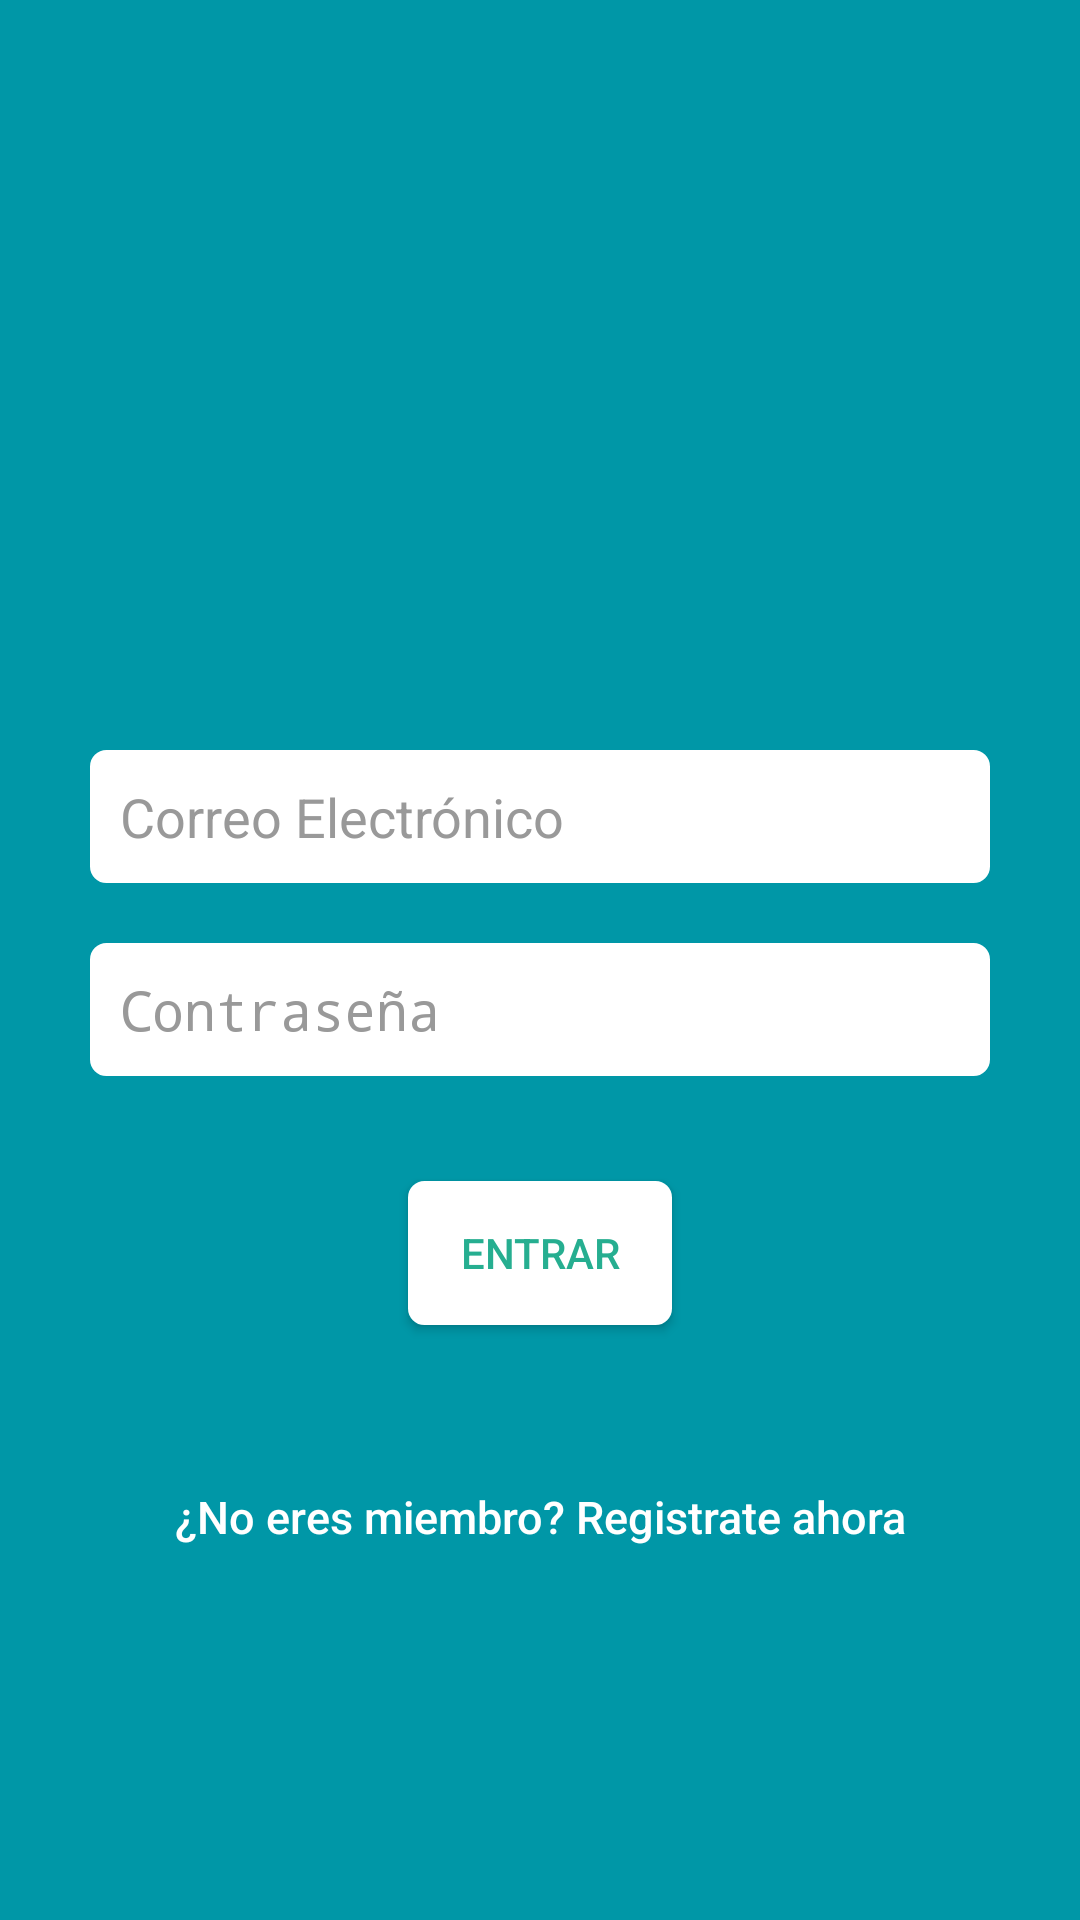

Android layout source for this screen:
<!-- AndroidManifest.xml: application theme AppThemeSlider -->
<!-- res/layout/activity_login.xml -->
<?xml version="1.0" encoding="utf-8"?>
<LinearLayout xmlns:android="http://schemas.android.com/apk/res/android"
    xmlns:app="http://schemas.android.com/apk/res-auto"
    xmlns:tools="http://schemas.android.com/tools"
    android:layout_width="match_parent"
    android:layout_height="match_parent"
    android:background="@color/bg_login"
    android:gravity="center"
    android:orientation="vertical"
    android:padding="10dp"
    tools:context="project.frontierworks.pchp.activity.LoginActivity">

    <LinearLayout
        android:layout_width="match_parent"
        android:layout_height="wrap_content"
        android:layout_gravity="center"
        android:gravity="center_horizontal"
        android:orientation="vertical"
        android:paddingLeft="20dp"
        android:paddingRight="20dp">

        <ImageView
            android:layout_width="@dimen/img_width_height"
            android:layout_height="@dimen/img_width_height"
            android:src="@mipmap/ic_user" />

        <EditText
            android:id="@+id/email"
            android:layout_width="match_parent"
            android:layout_height="wrap_content"
            android:layout_marginBottom="20dp"
            android:layout_marginTop="20dp"
            android:background="@drawable/edittext_rounded"
            android:hint="@string/hint_email"
            android:inputType="textEmailAddress"
            android:maxLines="1"
            android:padding="10dp"
            android:textColor="@color/input_login"
            android:textColorHint="@color/input_login_hint" />

        <EditText
            android:id="@+id/password"
            android:layout_width="match_parent"
            android:layout_height="wrap_content"
            android:layout_marginBottom="10dp"
            android:background="@drawable/edittext_rounded"
            android:hint="@string/hint_password"
            android:inputType="textPassword"
            android:maxLines="1"
            android:padding="10dp"
            android:textColor="@color/input_login"
            android:textColorHint="@color/input_login_hint" />

        
        <Button
            android:id="@+id/btnLogin"
            android:layout_width="wrap_content"
            android:layout_height="wrap_content"
            android:layout_marginTop="25dp"
            android:background="@drawable/edittext_rounded"
            android:text="@string/btn_login"
            android:textColor="@color/btn_login" />

        
        <Button
            android:id="@+id/btnLinkToRegisterScreen"
            android:layout_width="match_parent"
            android:layout_height="wrap_content"
            android:layout_marginTop="40dp"
            android:background="@null"
            android:text="@string/btn_link_to_register"
            android:textAllCaps="false"
            android:textColor="@color/white"
            android:textSize="15dp" />

    </LinearLayout>

</LinearLayout>
<!-- resources referenced by this layout -->
<resources>
  <color name="bg_login">#0097A7</color>
  <color name="btn_login">#26ae90</color>
  <color name="input_login">#222222</color>
  <color name="input_login_hint">#999999</color>
  <color name="white">#ffffff</color>
  <dimen name="img_width_height">120dp</dimen>
  <!-- drawable edittext_rounded (drawable) -->
  <?xml version="1.0" encoding="utf-8"?>
  <layer-list xmlns:android="http://schemas.android.com/apk/res/android">
  <item>
      <shape android:shape="rectangle">
          <solid android:color="#ffffff"/>
          <stroke android:width="1dp" android:color="#ffffff"/>
          <corners android:radius="5dp"/>
      </shape>
  </item>
  </layer-list>
  <string name="btn_link_to_register">¿No eres miembro? Registrate ahora</string>
  <string name="btn_login">Entrar</string>
  <string name="hint_email">Correo Electrónico</string>
  <string name="hint_password">Contraseña</string>
  <style name="AppThemeSlider" parent="Theme.AppCompat.Light.DarkActionBar">
          
          <item name="colorPrimary">@color/colorPrimary</item>
          <item name="colorPrimaryDark">@color/colorPrimaryDark</item>
          <item name="colorAccent">@color/colorAccent</item>
          <item name="windowActionBar">false</item>
          <item name="windowNoTitle">true</item>
      </style>
  <color name="colorPrimary">#00BCD4</color>
  <color name="colorPrimaryDark">#0097A7</color>
  <color name="colorAccent">#9dae11</color>
</resources>
